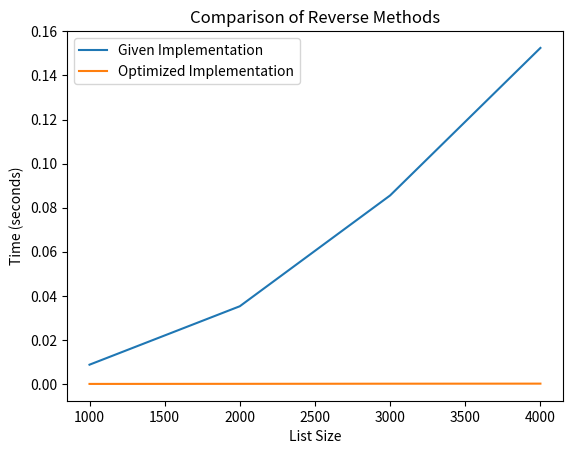

Reproduce this figure in Python.
import time
import matplotlib.pyplot as plt

class Node: #chatgpt assistance used to generate the given methods as comparing the two functions requires the "unoptimized" function to be able to access these methods
    def __init__(self, data=None, next_node=None):
        self.data = data
        self.next = next_node

class LinkedList:
    def __init__(self):
        self.head = None #single linked list, no tail pointer

    def insert_head(self, node):
        node.next = self.head
        self.head = node

    def insert_tail(self, node):
        if self.head is None:
            self.head = node
            return
        current = self.head
        while current.next:
            current = current.next
        current.next = node

    def get_size(self):
        size = 0
        current = self.head
        while current:
            size += 1
            current = current.next
        return size

    def get_element_at_position(self, pos):
        current = self.head
        for _ in range(pos):
            if current is None:
                return None
            current = current.next
        return current

    def reverse(self):
        new_head = None
        prev_node = None
        for i in range(self.get_size()-1, -1, -1):
            current_node = self.get_element_at_position(i)
            current_new_node = Node(current_node.data)
            if new_head is None:
                new_head = current_new_node
            else:
                prev_node.next = current_new_node
            prev_node = current_new_node
        self.head = new_head

#2
    def reverse_optimized(self): #chat gpt assistance used to figure out how to simplify implementation of reverse, my attempts were to try and utilize insert_head/tail, as I assumed they were included for a reason but i couldn't discern how i would without making it more complex than the given implementation
        if self.head is None or self.head.next is None:
            return

        prev_node = None
        current_node = self.head

        while current_node is not None:
            next_node = current_node.next
            current_node.next = prev_node
            prev_node = current_node
            current_node = next_node

        self.head = prev_node

# Function to create a linked list of specified size with random data
def create_linked_list(size):
    linked_list = LinkedList()
    for i in range(size):
        linked_list.insert_tail(Node(data=i))
    return linked_list

# Example usage:
linked_list = create_linked_list(5)
print("Original Linked List:")
current = linked_list.head
while current:
    print(current.data, end=" -> ")
    current = current.next
print("None")

#check optimization still functions correctly
linked_list.reverse_optimized()
print("\nLinked List After Optimized Reverse:")
current = linked_list.head
while current:
    print(current.data, end=" -> ")
    current = current.next
print("None")


#3
given_times = []
for size in [1000, 2000, 3000, 4000]:
    linked_list = create_linked_list(size)
    start_time = time.time()
    linked_list.reverse()
    given_times.append(time.time() - start_time)

# Measure time for the optimized implementation
optimized_times = []
for size in [1000, 2000, 3000, 4000]:
    linked_list = create_linked_list(size)
    start_time = time.time()
    linked_list.reverse_optimized()
    optimized_times.append(time.time() - start_time)


# 4
sizes = [1000, 2000, 3000, 4000]
plt.plot(sizes, given_times, label='Given Implementation')
plt.plot(sizes, optimized_times, label='Optimized Implementation')
plt.xlabel('List Size')
plt.ylabel('Time (seconds)')
plt.title('Comparison of Reverse Methods')
plt.legend()
plt.show()